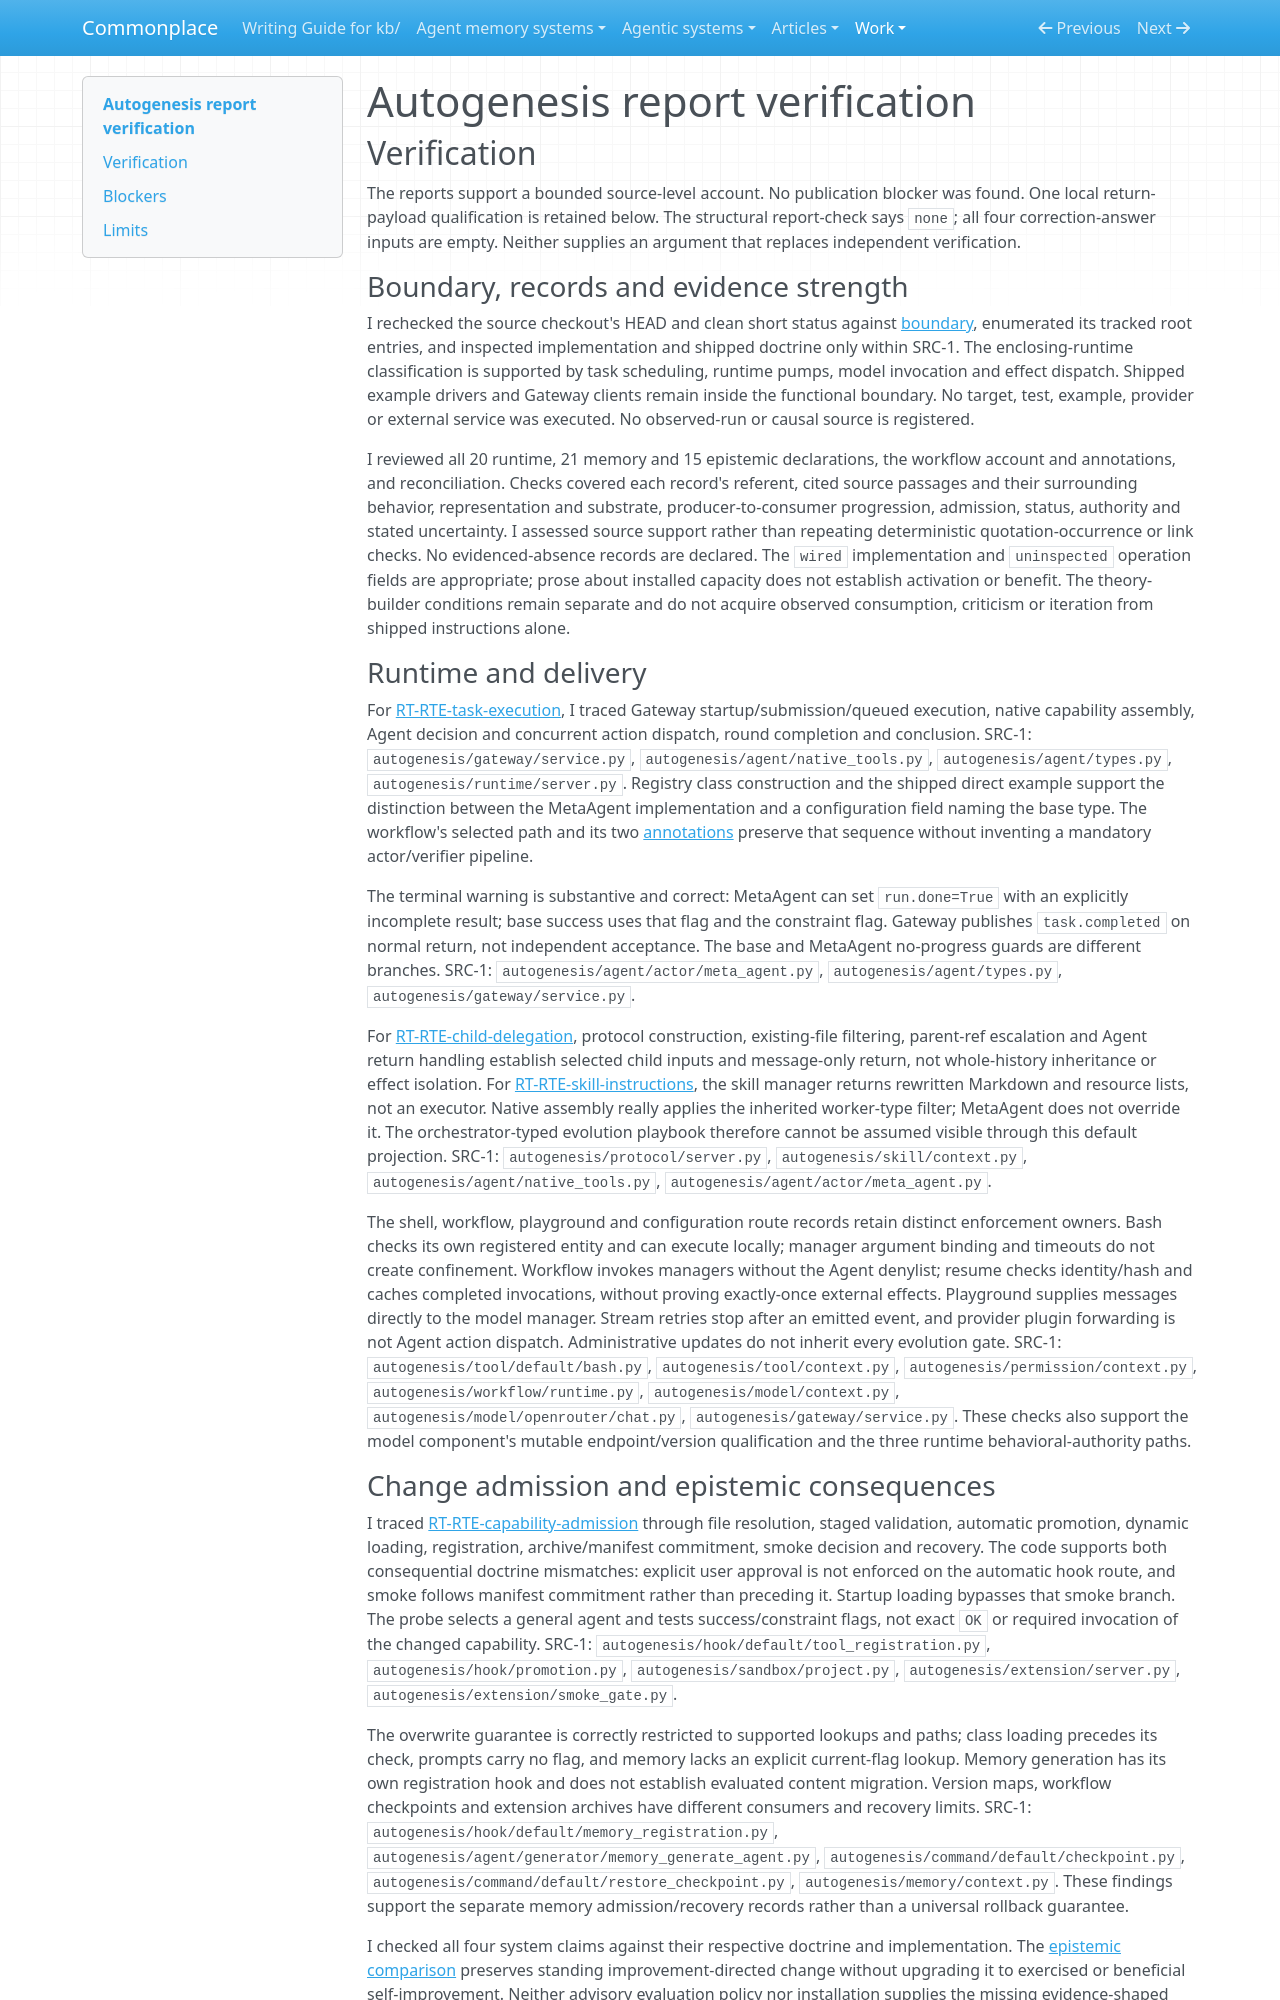

repository: zby/commonplace · page: work/agentic-system-completion/evidence/publications/autogenesis/AAS-2026-10-15-autogenesis-9bcfa57fd7c1-01/report-verification/index.html · generator: mkdocs

---
type: agentic-system-analyses/types/agentic-system-verification.md
description: "Independent report verification of Autogenesis's task, memory, evaluation and capability-change routes at the frozen source boundary."
run-id: AAS-2026-10-15-autogenesis-9bcfa57fd7c1-01
reviewed-boundary: "5b070d5cd497e951a188a01409138e8b530eaf4a"
---

# Autogenesis report verification

## Verification

The reports support a bounded source-level account. No publication blocker was found. One local return-payload qualification is retained below. The structural report-check says `none`; all four correction-answer inputs are empty. Neither supplies an argument that replaces independent verification.

### Boundary, records and evidence strength

I rechecked the source checkout's HEAD and clean short status against [boundary](boundary.md#source-register), enumerated its tracked root entries, and inspected implementation and shipped doctrine only within SRC-1. The enclosing-runtime classification is supported by task scheduling, runtime pumps, model invocation and effect dispatch. Shipped example drivers and Gateway clients remain inside the functional boundary. No target, test, example, provider or external service was executed. No observed-run or causal source is registered.

I reviewed all 20 runtime, 21 memory and 15 epistemic declarations, the workflow account and annotations, and reconciliation. Checks covered each record's referent, cited source passages and their surrounding behavior, representation and substrate, producer-to-consumer progression, admission, status, authority and stated uncertainty. I assessed source support rather than repeating deterministic quotation-occurrence or link checks. No evidenced-absence records are declared. The `wired` implementation and `uninspected` operation fields are appropriate; prose about installed capacity does not establish activation or benefit. The theory-builder conditions remain separate and do not acquire observed consumption, criticism or iteration from shipped instructions alone.

### Runtime and delivery

For [RT-RTE-task-execution](runtime.md#rt-rte-task-execution), I traced Gateway startup/submission/queued execution, native capability assembly, Agent decision and concurrent action dispatch, round completion and conclusion. SRC-1: `autogenesis/gateway/service.py`, `autogenesis/agent/native_tools.py`, `autogenesis/agent/types.py`, `autogenesis/runtime/server.py`. Registry class construction and the shipped direct example support the distinction between the MetaAgent implementation and a configuration field naming the base type. The workflow's selected path and its two [annotations](workflow.md#annotations) preserve that sequence without inventing a mandatory actor/verifier pipeline.

The terminal warning is substantive and correct: MetaAgent can set `run.done=True` with an explicitly incomplete result; base success uses that flag and the constraint flag. Gateway publishes `task.completed` on normal return, not independent acceptance. The base and MetaAgent no-progress guards are different branches. SRC-1: `autogenesis/agent/actor/meta_agent.py`, `autogenesis/agent/types.py`, `autogenesis/gateway/service.py`.

For [RT-RTE-child-delegation](runtime.md#rt-rte-child-delegation), protocol construction, existing-file filtering, parent-ref escalation and Agent return handling establish selected child inputs and message-only return, not whole-history inheritance or effect isolation. For [RT-RTE-skill-instructions](runtime.md#rt-rte-skill-instructions), the skill manager returns rewritten Markdown and resource lists, not an executor. Native assembly really applies the inherited worker-type filter; MetaAgent does not override it. The orchestrator-typed evolution playbook therefore cannot be assumed visible through this default projection. SRC-1: `autogenesis/protocol/server.py`, `autogenesis/skill/context.py`, `autogenesis/agent/native_tools.py`, `autogenesis/agent/actor/meta_agent.py`.

The shell, workflow, playground and configuration route records retain distinct enforcement owners. Bash checks its own registered entity and can execute locally; manager argument binding and timeouts do not create confinement. Workflow invokes managers without the Agent denylist; resume checks identity/hash and caches completed invocations, without proving exactly-once external effects. Playground supplies messages directly to the model manager. Stream retries stop after an emitted event, and provider plugin forwarding is not Agent action dispatch. Administrative updates do not inherit every evolution gate. SRC-1: `autogenesis/tool/default/bash.py`, `autogenesis/tool/context.py`, `autogenesis/permission/context.py`, `autogenesis/workflow/runtime.py`, `autogenesis/model/context.py`, `autogenesis/model/openrouter/chat.py`, `autogenesis/gateway/service.py`. These checks also support the model component's mutable endpoint/version qualification and the three runtime behavioral-authority paths.
